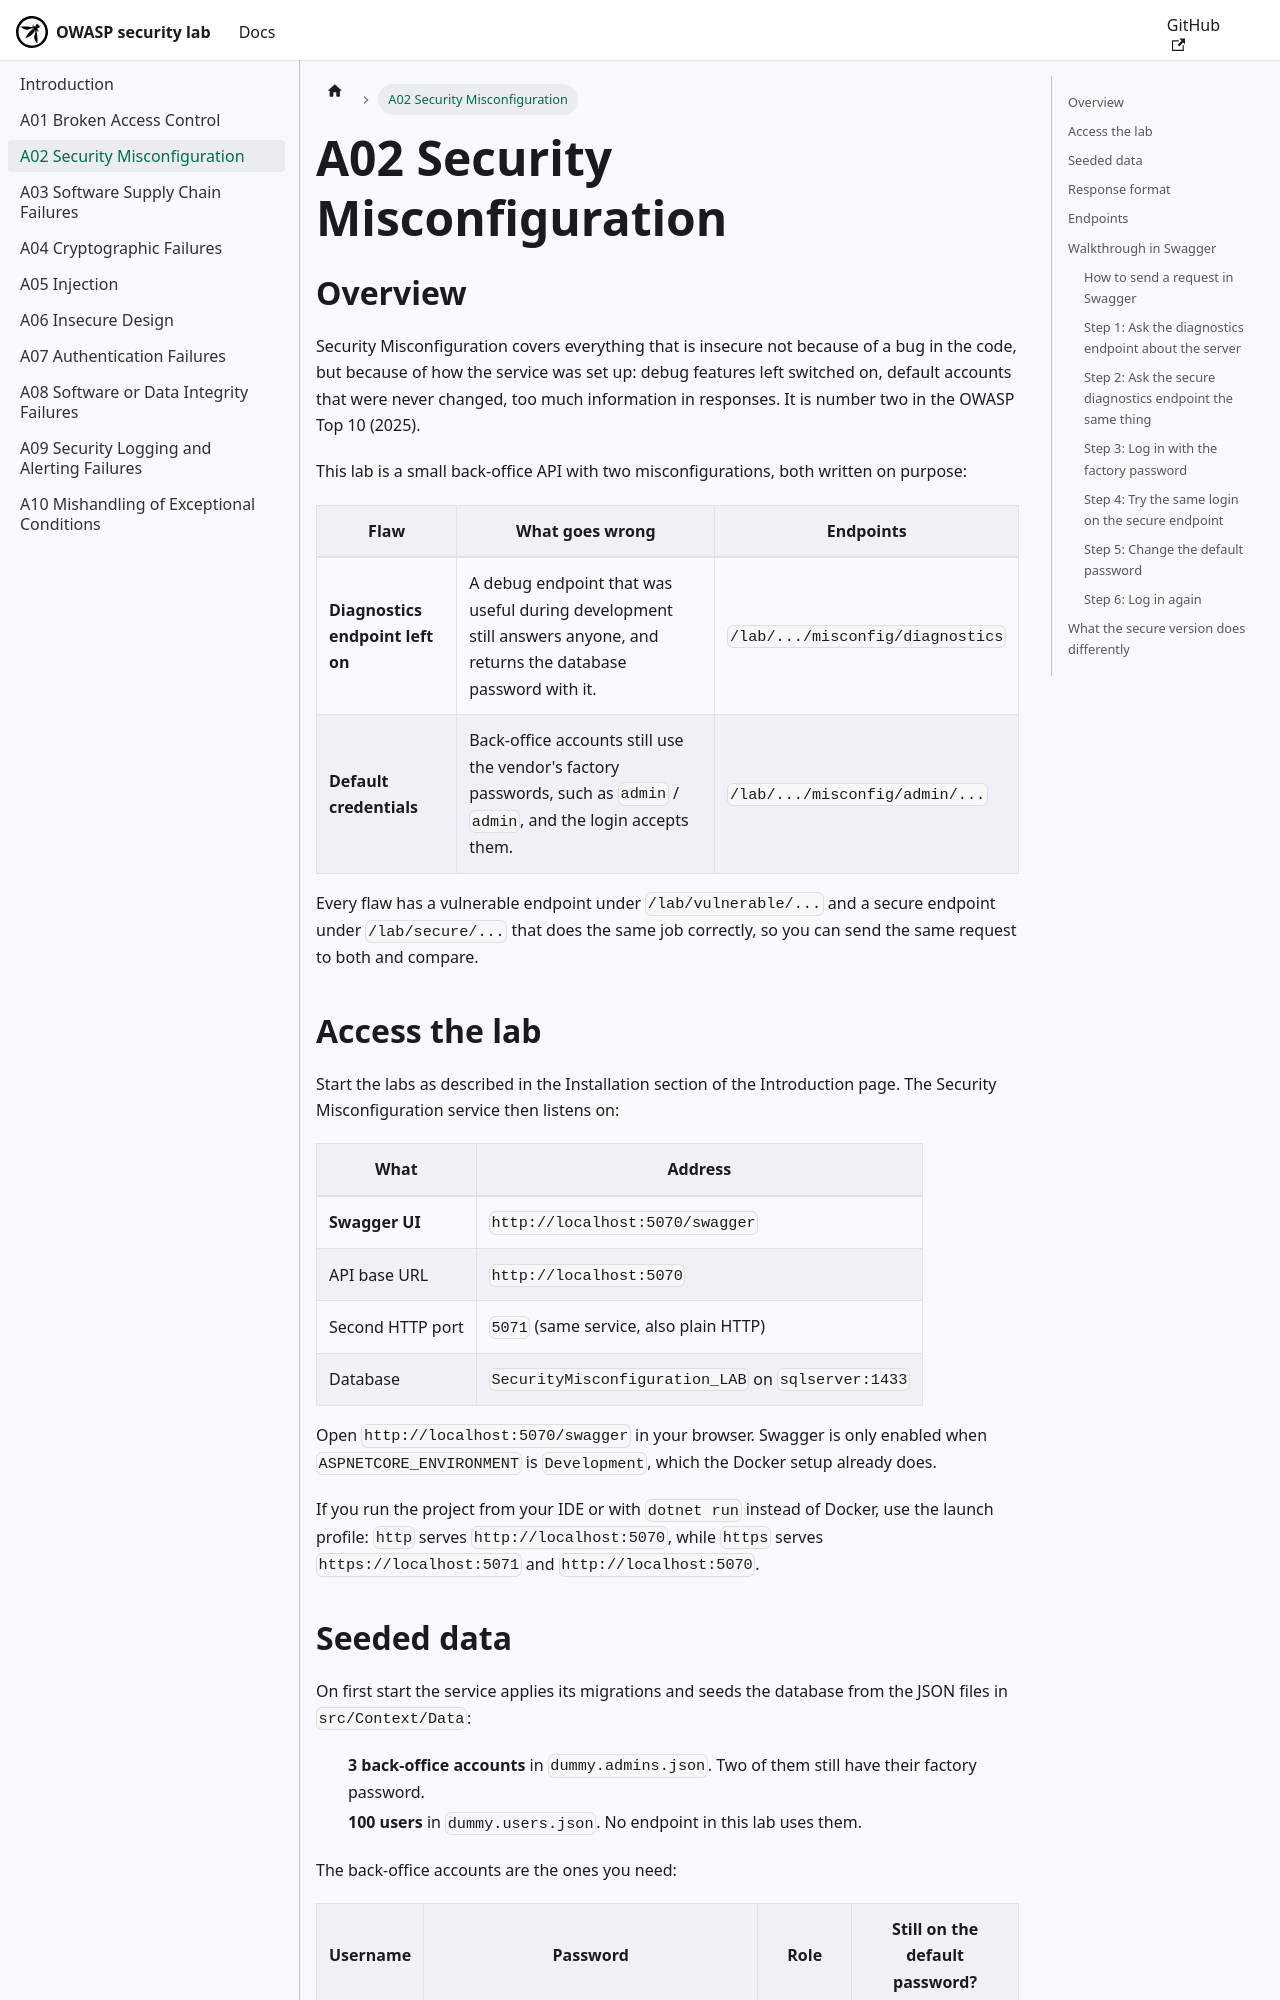

repository: yagizerdem/OWASP-lab · page: docs/A02 Security Misconfiguration.html · generator: docusaurus

---
title: A02 Security Misconfiguration
sidebar_position: 2
---

## Overview

Security Misconfiguration covers everything that is insecure not because of a bug in the code, but because of how the service was set up: debug features left switched on, default accounts that were never changed, too much information in responses. It is number two in the OWASP Top 10 (2025).

This lab is a small back-office API with two misconfigurations, both written on purpose:

| Flaw                                | What goes wrong                                                                                                          | Endpoints                                  |
| ----------------------------------- | ------------------------------------------------------------------------------------------------------------------------ | ------------------------------------------ |
| **Diagnostics endpoint left on**    | A debug endpoint that was useful during development still answers anyone, and returns the database password with it.    | `/lab/.../misconfig/diagnostics`           |
| **Default credentials**             | Back-office accounts still use the vendor's factory passwords, such as `admin` / `admin`, and the login accepts them.     | `/lab/.../misconfig/admin/...`             |

Every flaw has a vulnerable endpoint under `/lab/vulnerable/...` and a secure endpoint under `/lab/secure/...` that does the same job correctly, so you can send the same request to both and compare.
